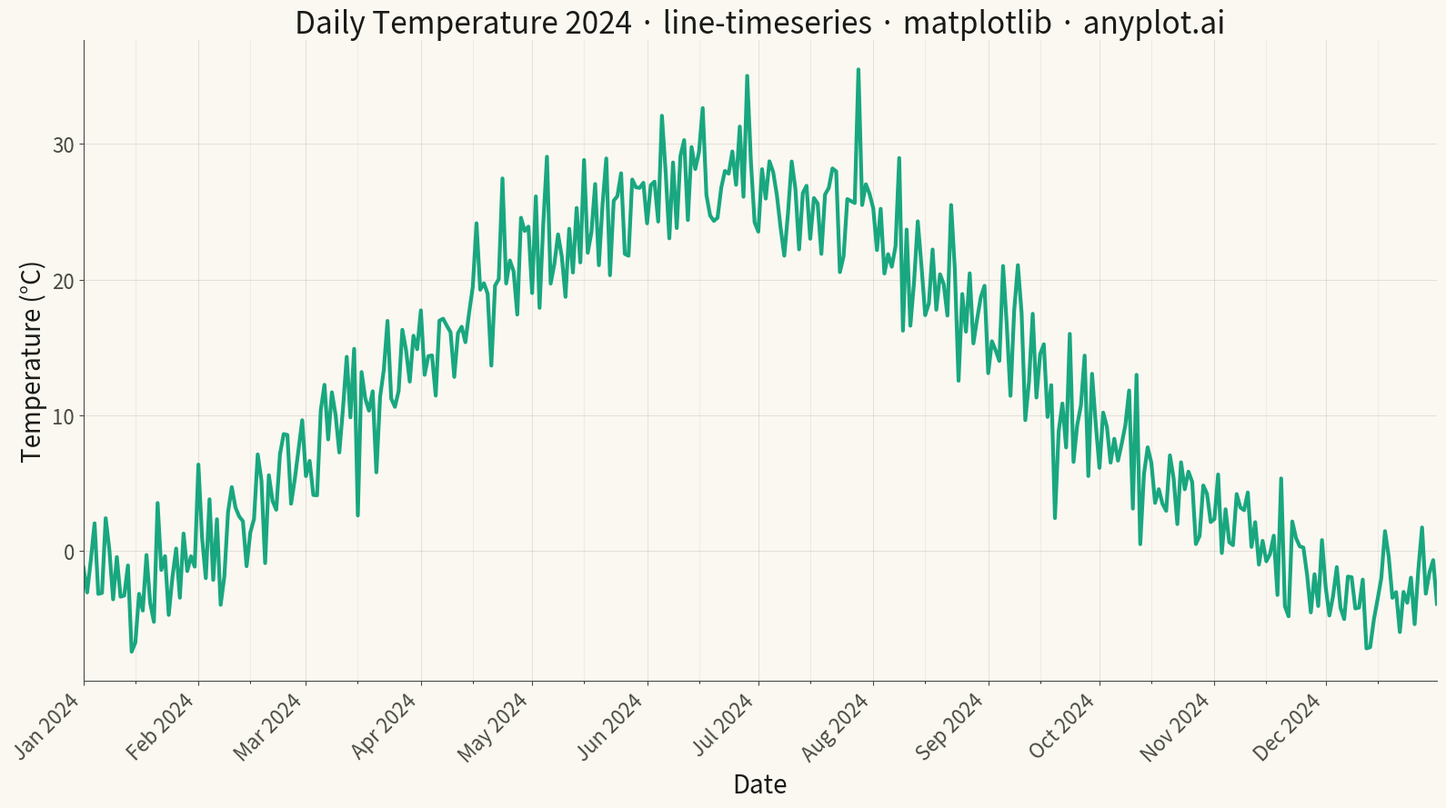

This chart was generated by the following Python code:
"""anyplot.ai
line-timeseries: Time Series Line Plot
Library: matplotlib | Python 3.13
Quality: pending | Updated: 2025-05-09
"""

import os

import matplotlib.dates as mdates
import matplotlib.pyplot as plt
import numpy as np
import pandas as pd


# Theme tokens
THEME = os.getenv("ANYPLOT_THEME", "light")
PAGE_BG = "#FAF8F1" if THEME == "light" else "#1A1A17"
ELEVATED_BG = "#FFFDF6" if THEME == "light" else "#242420"
INK = "#1A1A17" if THEME == "light" else "#F0EFE8"
INK_SOFT = "#4A4A44" if THEME == "light" else "#B8B7B0"
BRAND = "#009E73"  # Okabe-Ito position 1 — ALWAYS first series

# Data - Daily temperature readings over one year
np.random.seed(42)
dates = pd.date_range(start="2024-01-01", end="2024-12-31", freq="D")

# Simulate realistic temperature pattern with seasonal variation
day_of_year = np.arange(len(dates))
seasonal = 15 * np.sin(2 * np.pi * (day_of_year - 80) / 365)
baseline = 12
noise = np.random.randn(len(dates)) * 3
temperature = baseline + seasonal + noise

# Plot
fig, ax = plt.subplots(figsize=(16, 9), facecolor=PAGE_BG)
ax.set_facecolor(PAGE_BG)

# Time series line with brand color
ax.plot(dates, temperature, linewidth=3.0, color=BRAND, alpha=0.9)

# Smart date formatting based on time range
ax.xaxis.set_major_locator(mdates.MonthLocator())
ax.xaxis.set_major_formatter(mdates.DateFormatter("%b %Y"))
ax.xaxis.set_minor_locator(mdates.MonthLocator(bymonthday=15))

# Rotate labels to prevent overlap
plt.setp(ax.xaxis.get_majorticklabels(), rotation=45, ha="right")

# Labels and styling
ax.set_xlabel("Date", fontsize=20, color=INK)
ax.set_ylabel("Temperature (°C)", fontsize=20, color=INK)
ax.set_title(
    "Daily Temperature 2024 · line-timeseries · matplotlib · anyplot.ai", fontsize=24, fontweight="medium", color=INK
)
ax.tick_params(axis="both", labelsize=16, colors=INK_SOFT)

# Spines
for spine in ("top", "right"):
    ax.spines[spine].set_visible(False)
for spine in ("left", "bottom"):
    ax.spines[spine].set_color(INK_SOFT)

# Grid for readability
ax.grid(True, alpha=0.10, which="major", color=INK)
ax.grid(True, alpha=0.05, which="minor", color=INK)

# Set axis limits with padding
ax.set_xlim(dates[0], dates[-1])
ax.margins(y=0.05)

plt.tight_layout()
plt.savefig(f"plot-{THEME}.png", dpi=300, bbox_inches="tight", facecolor=PAGE_BG)
